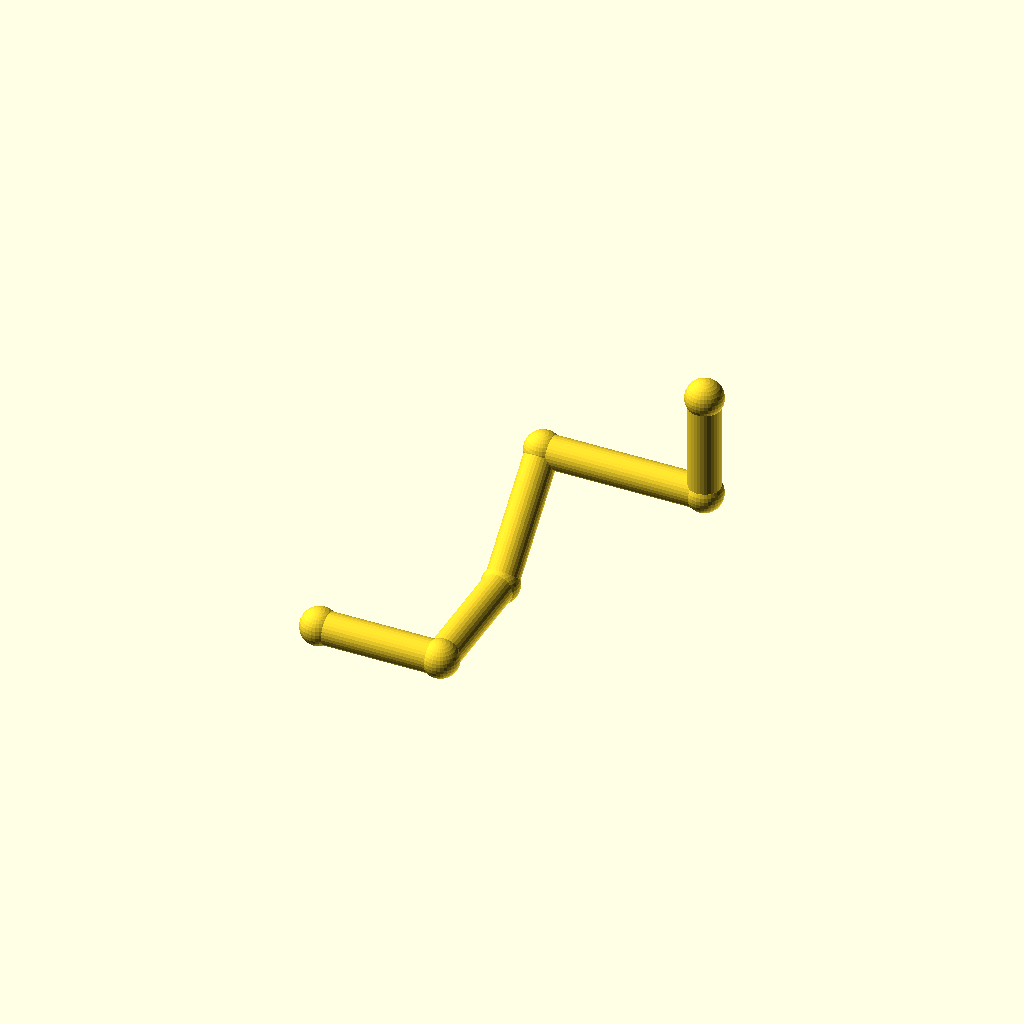
Cell 1: rendered with the file's own defaults.
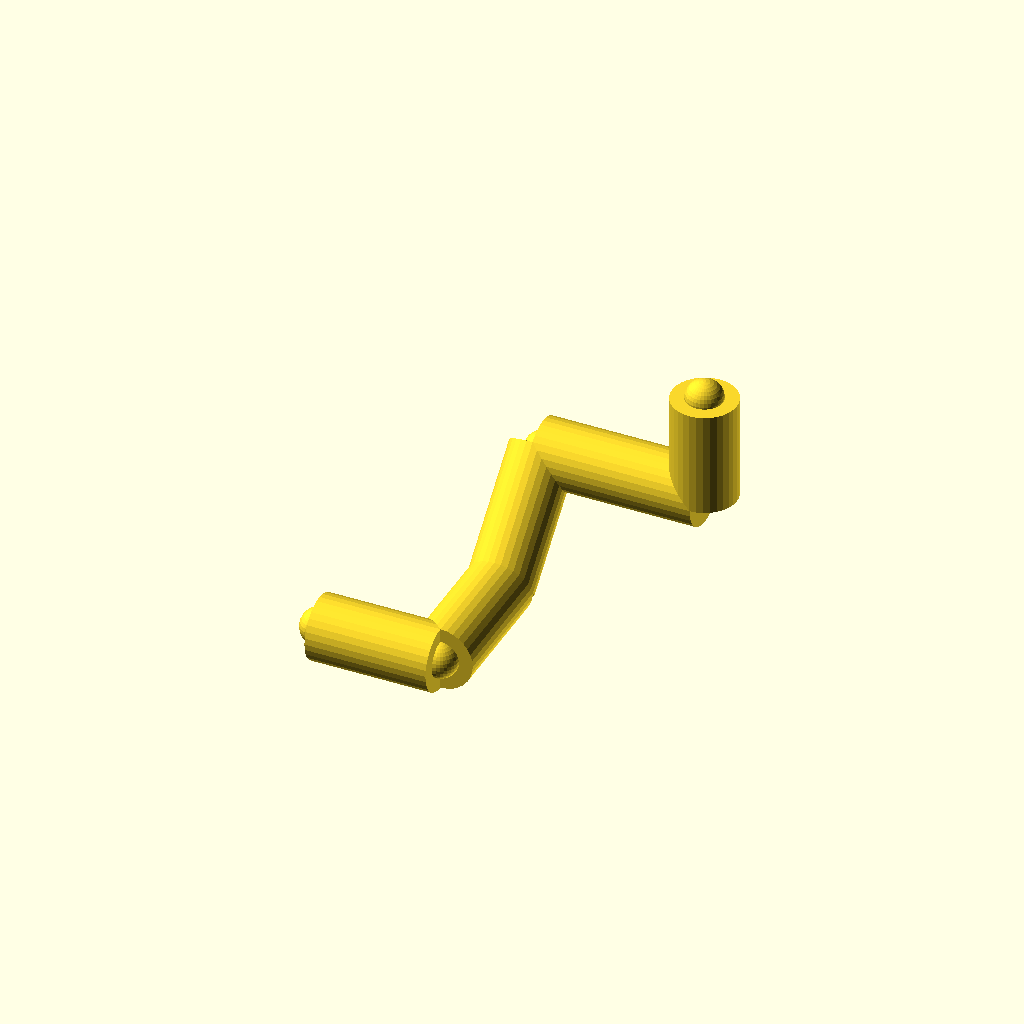
Cell 2 — pipe_r set to 8, the other parameters unchanged.
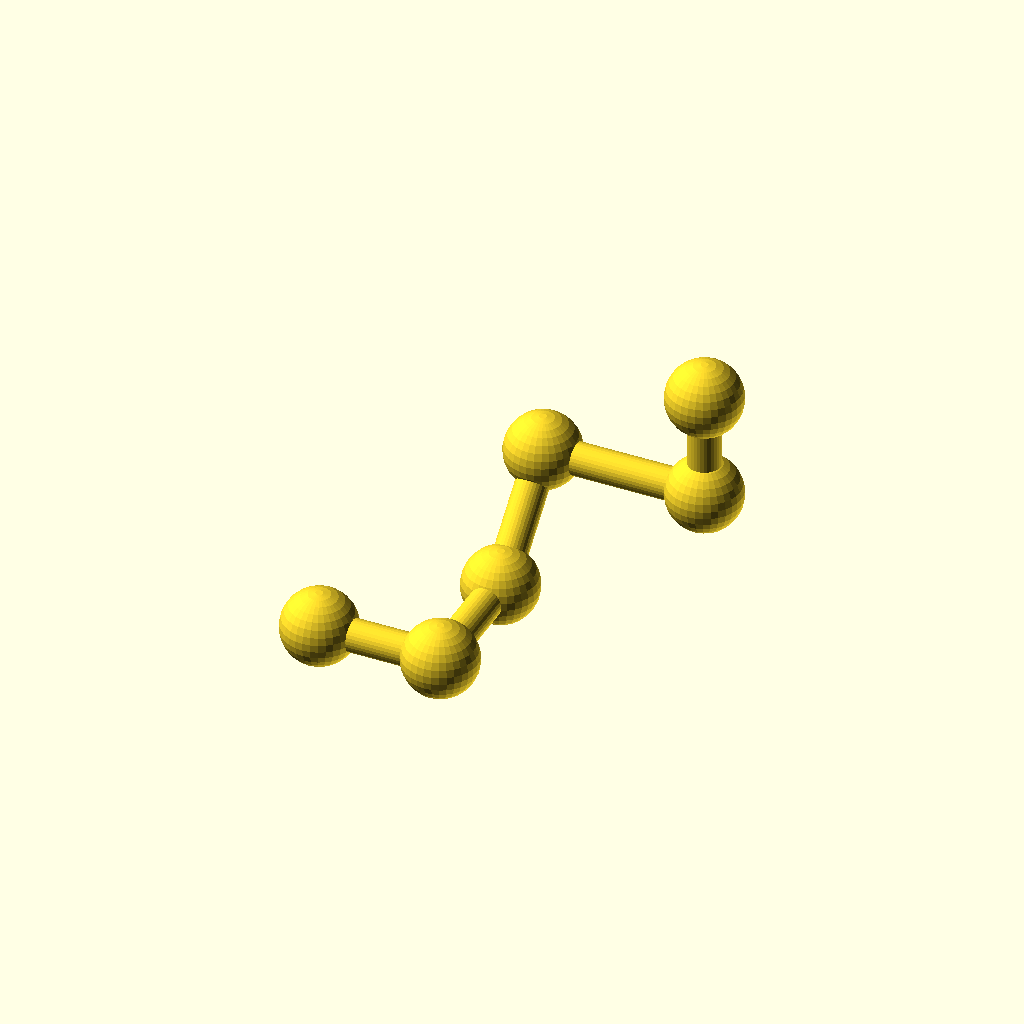
Cell 3: collar_r = 9.2 (everything else at default).
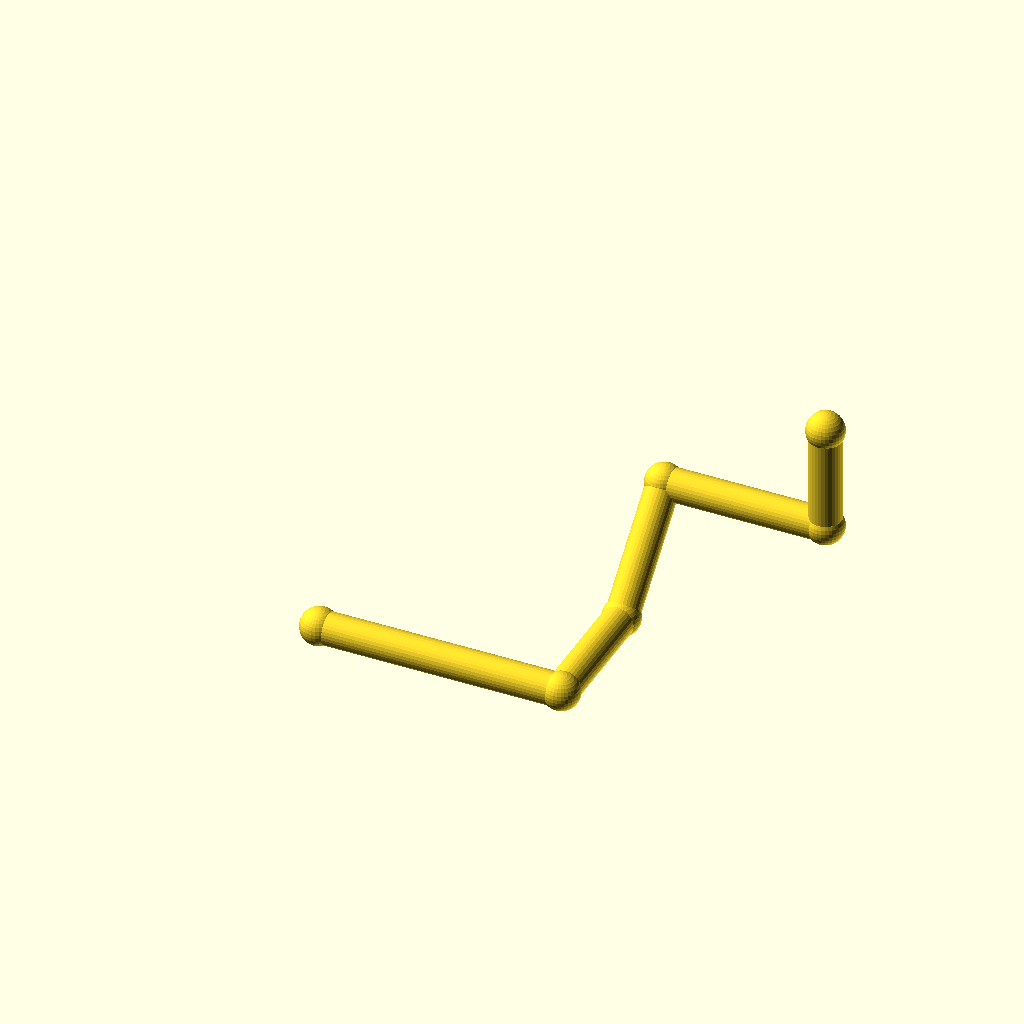
Cell 4: the same model with leg_1 = 60.
All cells are drawn from one camera (rotation 55°, 0°, 25°, orthographic, colour scheme Cornfield), so only the parameter changes between them.
Source of the model, optional_data/data/wire2/piperoutes/scene_0096.scad:
$fn = 32;

// ----------------------------------------------------------------------
// Pipe route
// ----------------------------------------------------------------------

// --- parameters (mm) ---
pipe_r = 4;               // pipe radius
collar_r = 4.6;           // joint collar radius
turn_90 = 90;             // right-angle elbow, degrees
turn_45 = 45;             // diagonal elbow angle, degrees
leg_1 = 30;               // length of pipe segment 1
leg_2 = 32;               // length of pipe segment 2
leg_3 = 32;               // length of pipe segment 3
leg_4 = 40;               // length of pipe segment 4
leg_5 = 26;               // length of pipe segment 5
segments = 5;             // number of straight pipe segments

bbox_x = (leg_1 + leg_4) - (0) + 2 * collar_r;  // overall X, joints included
bbox_y = (leg_2 + leg_3 / sqrt(2)) - (0) + 2 * collar_r;  // overall Y, joints included
bbox_z = (leg_3 / sqrt(2) + leg_5) - (0) + 2 * collar_r;  // overall Z, joints included
pipe_d = 2 * pipe_r;  // pipe outer diameter
collar_d = 2 * collar_r;  // collar diameter
p0 = [0, 0, 0];
p1 = p0 + [1, 0, 0] * leg_1;
p2 = p1 + [0, 1, 0] * leg_2;
p3 = p2 + [0, 1 / sqrt(2), 1 / sqrt(2)] * leg_3;
p4 = p3 + [1, 0, 0] * leg_4;
p5 = p4 + [0, 0, 1] * leg_5;
nodes = [p0, p1, p2, p3, p4, p5];

module member(a, b, r) {
  /* round stock from joint a to joint b, ends buried in the joint balls */
  d = b - a;
  length = norm(d);
  translate(a) rotate([0, acos(d[2] / length), atan2(d[1], d[0])])
    cylinder(h = length, r = r);
}

module joint(p, r) {
  /* ball at the joint centre, fatter than every member meeting there */
  translate(p) sphere(r = r);
}

/* members - each call is one graph edge */
member(nodes[0], nodes[1], pipe_r);
member(nodes[1], nodes[2], pipe_r);
member(nodes[2], nodes[3], pipe_r);
member(nodes[3], nodes[4], pipe_r);
member(nodes[4], nodes[5], pipe_r);

/* joint balls */
for (p = nodes) joint(p, collar_r);
Parameter table extracted from the source (name, type, default, range or options):
pipe_r: number, default 4
collar_r: number, default 4.6
turn_90: number, default 90
turn_45: number, default 45
leg_1: number, default 30
leg_2: number, default 32
leg_3: number, default 32
leg_4: number, default 40
leg_5: number, default 26
segments: number, default 5
p0: vector, default [0, 0, 0]
